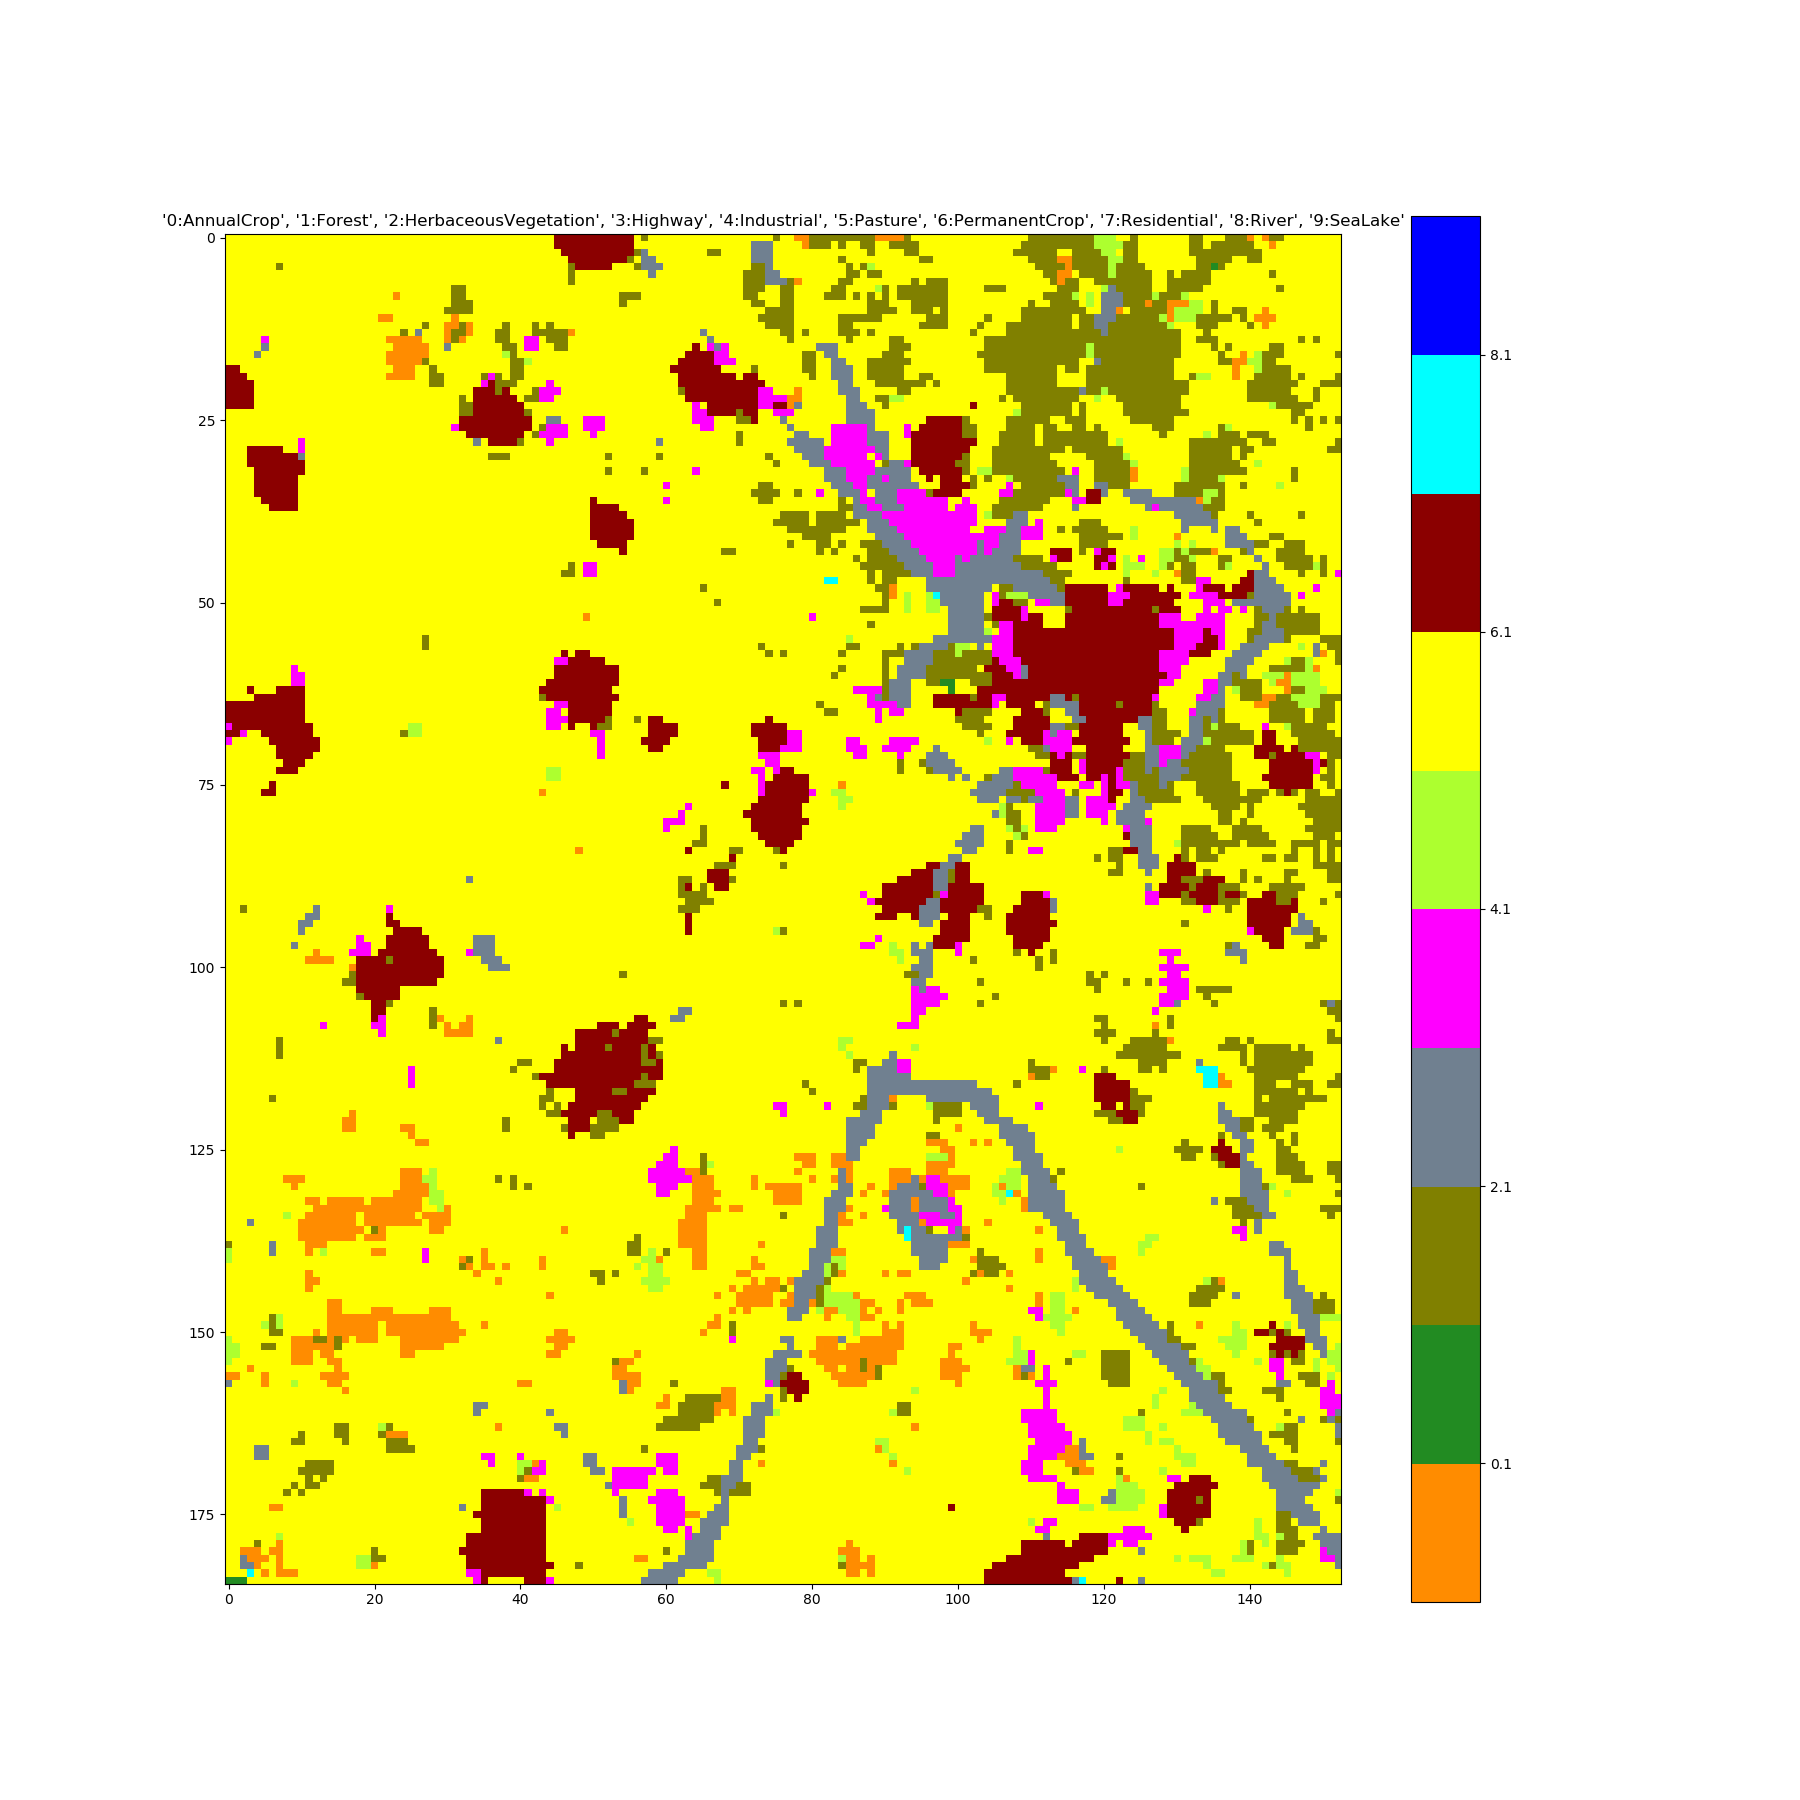

Source data for this figure (header and first rows):
6; 6; 6; 6; 6; 6; 6; 6; 6; 6; 6; 6; 6; 6; 6; 6; 6; 6; 6; 6; 6; 6; 6; 6
6; 6; 6; 6; 6; 6; 6; 6; 6; 6; 6; 6; 6; 6; 6; 6; 6; 6; 6; 6; 6; 6; 6; 6
6; 6; 6; 6; 6; 6; 6; 6; 6; 6; 6; 6; 6; 6; 6; 6; 6; 6; 6; 6; 6; 6; 6; 6
6; 6; 6; 6; 6; 6; 6; 6; 6; 6; 6; 6; 6; 6; 6; 6; 6; 6; 6; 6; 6; 6; 6; 6
6; 6; 6; 6; 6; 6; 6; 2; 6; 6; 6; 6; 6; 6; 6; 6; 6; 6; 6; 6; 6; 6; 6; 6
6; 6; 6; 6; 6; 6; 6; 6; 6; 6; 6; 6; 6; 6; 6; 6; 6; 6; 6; 6; 6; 6; 6; 6
6; 6; 6; 6; 6; 6; 6; 6; 6; 6; 6; 6; 6; 6; 6; 6; 6; 6; 6; 6; 6; 6; 6; 6
6; 6; 6; 6; 6; 6; 6; 6; 6; 6; 6; 6; 6; 6; 6; 6; 6; 6; 6; 6; 6; 6; 6; 6
6; 6; 6; 6; 6; 6; 6; 6; 6; 6; 6; 6; 6; 6; 6; 6; 6; 6; 6; 6; 6; 6; 6; 0
6; 6; 6; 6; 6; 6; 6; 6; 6; 6; 6; 6; 6; 6; 6; 6; 6; 6; 6; 6; 6; 6; 6; 6
6; 6; 6; 6; 6; 6; 6; 6; 6; 6; 6; 6; 6; 6; 6; 6; 6; 6; 6; 6; 6; 6; 6; 6
6; 6; 6; 6; 6; 6; 6; 6; 6; 6; 6; 6; 6; 6; 6; 6; 6; 6; 6; 6; 6; 0; 0; 6
6; 6; 6; 6; 6; 6; 6; 6; 6; 6; 6; 6; 6; 6; 6; 6; 6; 6; 6; 6; 6; 6; 6; 6
6; 6; 6; 6; 6; 6; 6; 6; 6; 6; 6; 6; 6; 6; 6; 6; 6; 6; 6; 6; 6; 6; 6; 6
6; 6; 6; 6; 6; 4; 6; 6; 6; 6; 6; 6; 6; 6; 6; 6; 6; 6; 6; 6; 6; 6; 0; 0
6; 6; 6; 6; 6; 3; 6; 6; 6; 6; 6; 6; 6; 6; 6; 6; 6; 6; 6; 6; 6; 6; 6; 0
6; 6; 6; 6; 3; 6; 6; 6; 6; 6; 6; 6; 6; 6; 6; 6; 6; 6; 6; 6; 6; 6; 0; 0
6; 6; 6; 6; 6; 6; 6; 6; 6; 6; 6; 6; 6; 6; 6; 6; 6; 6; 6; 6; 6; 6; 0; 0
7; 7; 6; 6; 6; 6; 6; 6; 6; 6; 6; 6; 6; 6; 6; 6; 6; 6; 6; 6; 6; 6; 6; 0
7; 7; 7; 6; 6; 6; 6; 6; 6; 6; 6; 6; 6; 6; 6; 6; 6; 6; 6; 6; 6; 6; 0; 0
7; 7; 7; 7; 6; 6; 6; 6; 6; 6; 6; 6; 6; 6; 6; 6; 6; 6; 6; 6; 6; 6; 6; 6
7; 7; 7; 7; 6; 6; 6; 6; 6; 6; 6; 6; 6; 6; 6; 6; 6; 6; 6; 6; 6; 6; 6; 6
7; 7; 7; 7; 6; 6; 6; 6; 6; 6; 6; 6; 6; 6; 6; 6; 6; 6; 6; 6; 6; 6; 6; 6
7; 7; 7; 7; 6; 6; 6; 6; 6; 6; 6; 6; 6; 6; 6; 6; 6; 6; 6; 6; 6; 6; 6; 6
6; 6; 6; 6; 6; 6; 6; 6; 6; 6; 6; 6; 6; 6; 6; 6; 6; 6; 6; 6; 6; 6; 6; 6
6; 6; 6; 6; 6; 6; 6; 6; 6; 6; 6; 6; 6; 6; 6; 6; 6; 6; 6; 6; 6; 6; 6; 6
6; 6; 6; 6; 6; 6; 6; 6; 6; 6; 6; 6; 6; 6; 6; 6; 6; 6; 6; 6; 6; 6; 6; 6
6; 6; 6; 6; 6; 6; 6; 6; 6; 6; 6; 6; 6; 6; 6; 6; 6; 6; 6; 6; 6; 6; 6; 6
6; 6; 6; 6; 6; 6; 6; 6; 6; 6; 4; 6; 6; 6; 6; 6; 6; 6; 6; 6; 6; 6; 6; 6
6; 6; 6; 7; 7; 7; 7; 7; 6; 6; 4; 6; 6; 6; 6; 6; 6; 6; 6; 6; 6; 6; 6; 6
6; 6; 6; 7; 7; 7; 7; 7; 7; 7; 3; 6; 6; 6; 6; 6; 6; 6; 6; 6; 6; 6; 6; 6
6; 6; 6; 7; 7; 7; 7; 7; 7; 7; 7; 6; 6; 6; 6; 6; 6; 6; 6; 6; 6; 6; 6; 6
6; 6; 6; 6; 7; 7; 7; 7; 7; 7; 7; 6; 6; 6; 6; 6; 6; 6; 6; 6; 6; 6; 6; 6
6; 6; 6; 6; 7; 7; 7; 7; 7; 7; 6; 6; 6; 6; 6; 6; 6; 6; 6; 6; 6; 6; 6; 6
6; 6; 6; 6; 7; 7; 7; 7; 7; 7; 6; 6; 6; 6; 6; 6; 6; 6; 6; 6; 6; 6; 6; 6
6; 6; 6; 6; 7; 7; 7; 7; 7; 7; 6; 6; 6; 6; 6; 6; 6; 6; 6; 6; 6; 6; 6; 6
6; 6; 6; 6; 6; 7; 7; 7; 7; 7; 6; 6; 6; 6; 6; 6; 6; 6; 6; 6; 6; 6; 6; 6
6; 6; 6; 6; 6; 6; 7; 7; 7; 7; 6; 6; 6; 6; 6; 6; 6; 6; 6; 6; 6; 6; 6; 6
6; 6; 6; 6; 6; 6; 6; 6; 6; 6; 6; 6; 6; 6; 6; 6; 6; 6; 6; 6; 6; 6; 6; 6
6; 6; 6; 6; 6; 6; 6; 6; 6; 6; 6; 6; 6; 6; 6; 6; 6; 6; 6; 6; 6; 6; 6; 6
6; 6; 6; 6; 6; 6; 6; 6; 6; 6; 6; 6; 6; 6; 6; 6; 6; 6; 6; 6; 6; 6; 6; 6
6; 6; 6; 6; 6; 6; 6; 6; 6; 6; 6; 6; 6; 6; 6; 6; 6; 6; 6; 6; 6; 6; 6; 6
6; 6; 6; 6; 6; 6; 6; 6; 6; 6; 6; 6; 6; 6; 6; 6; 6; 6; 6; 6; 6; 6; 6; 6
6; 6; 6; 6; 6; 6; 6; 6; 6; 6; 6; 6; 6; 6; 6; 6; 6; 6; 6; 6; 6; 6; 6; 6
6; 6; 6; 6; 6; 6; 6; 6; 6; 6; 6; 6; 6; 6; 6; 6; 6; 6; 6; 6; 6; 6; 6; 6
6; 6; 6; 6; 6; 6; 6; 6; 6; 6; 6; 6; 6; 6; 6; 6; 6; 6; 6; 6; 6; 6; 6; 6
6; 6; 6; 6; 6; 6; 6; 6; 6; 6; 6; 6; 6; 6; 6; 6; 6; 6; 6; 6; 6; 6; 6; 6
6; 6; 6; 6; 6; 6; 6; 6; 6; 6; 6; 6; 6; 6; 6; 6; 6; 6; 6; 6; 6; 6; 6; 6
6; 6; 6; 6; 6; 6; 6; 6; 6; 6; 6; 6; 6; 6; 6; 6; 6; 6; 6; 6; 6; 6; 6; 6
6; 6; 6; 6; 6; 6; 6; 6; 6; 6; 6; 6; 6; 6; 6; 6; 6; 6; 6; 6; 6; 6; 6; 6
6; 6; 6; 6; 6; 6; 6; 6; 6; 6; 6; 6; 6; 6; 6; 6; 6; 6; 6; 6; 6; 6; 6; 6
6; 6; 6; 6; 6; 6; 6; 6; 6; 6; 6; 6; 6; 6; 6; 6; 6; 6; 6; 6; 6; 6; 6; 6
6; 6; 6; 6; 6; 6; 6; 6; 6; 6; 6; 6; 6; 6; 6; 6; 6; 6; 6; 6; 6; 6; 6; 6
6; 6; 6; 6; 6; 6; 6; 6; 6; 6; 6; 6; 6; 6; 6; 6; 6; 6; 6; 6; 6; 6; 6; 6
6; 6; 6; 6; 6; 6; 6; 6; 6; 6; 6; 6; 6; 6; 6; 6; 6; 6; 6; 6; 6; 6; 6; 6
6; 6; 6; 6; 6; 6; 6; 6; 6; 6; 6; 6; 6; 6; 6; 6; 6; 6; 6; 6; 6; 6; 6; 6
6; 6; 6; 6; 6; 6; 6; 6; 6; 6; 6; 6; 6; 6; 6; 6; 6; 6; 6; 6; 6; 6; 6; 6
6; 6; 6; 6; 6; 6; 6; 6; 6; 6; 6; 6; 6; 6; 6; 6; 6; 6; 6; 6; 6; 6; 6; 6
6; 6; 6; 6; 6; 6; 6; 6; 6; 6; 6; 6; 6; 6; 6; 6; 6; 6; 6; 6; 6; 6; 6; 6
6; 6; 6; 6; 6; 6; 6; 6; 6; 4; 6; 6; 6; 6; 6; 6; 6; 6; 6; 6; 6; 6; 6; 6
6; 6; 6; 6; 6; 6; 6; 6; 6; 4; 4; 6; 6; 6; 6; 6; 6; 6; 6; 6; 6; 6; 6; 6
... 124 more rows
